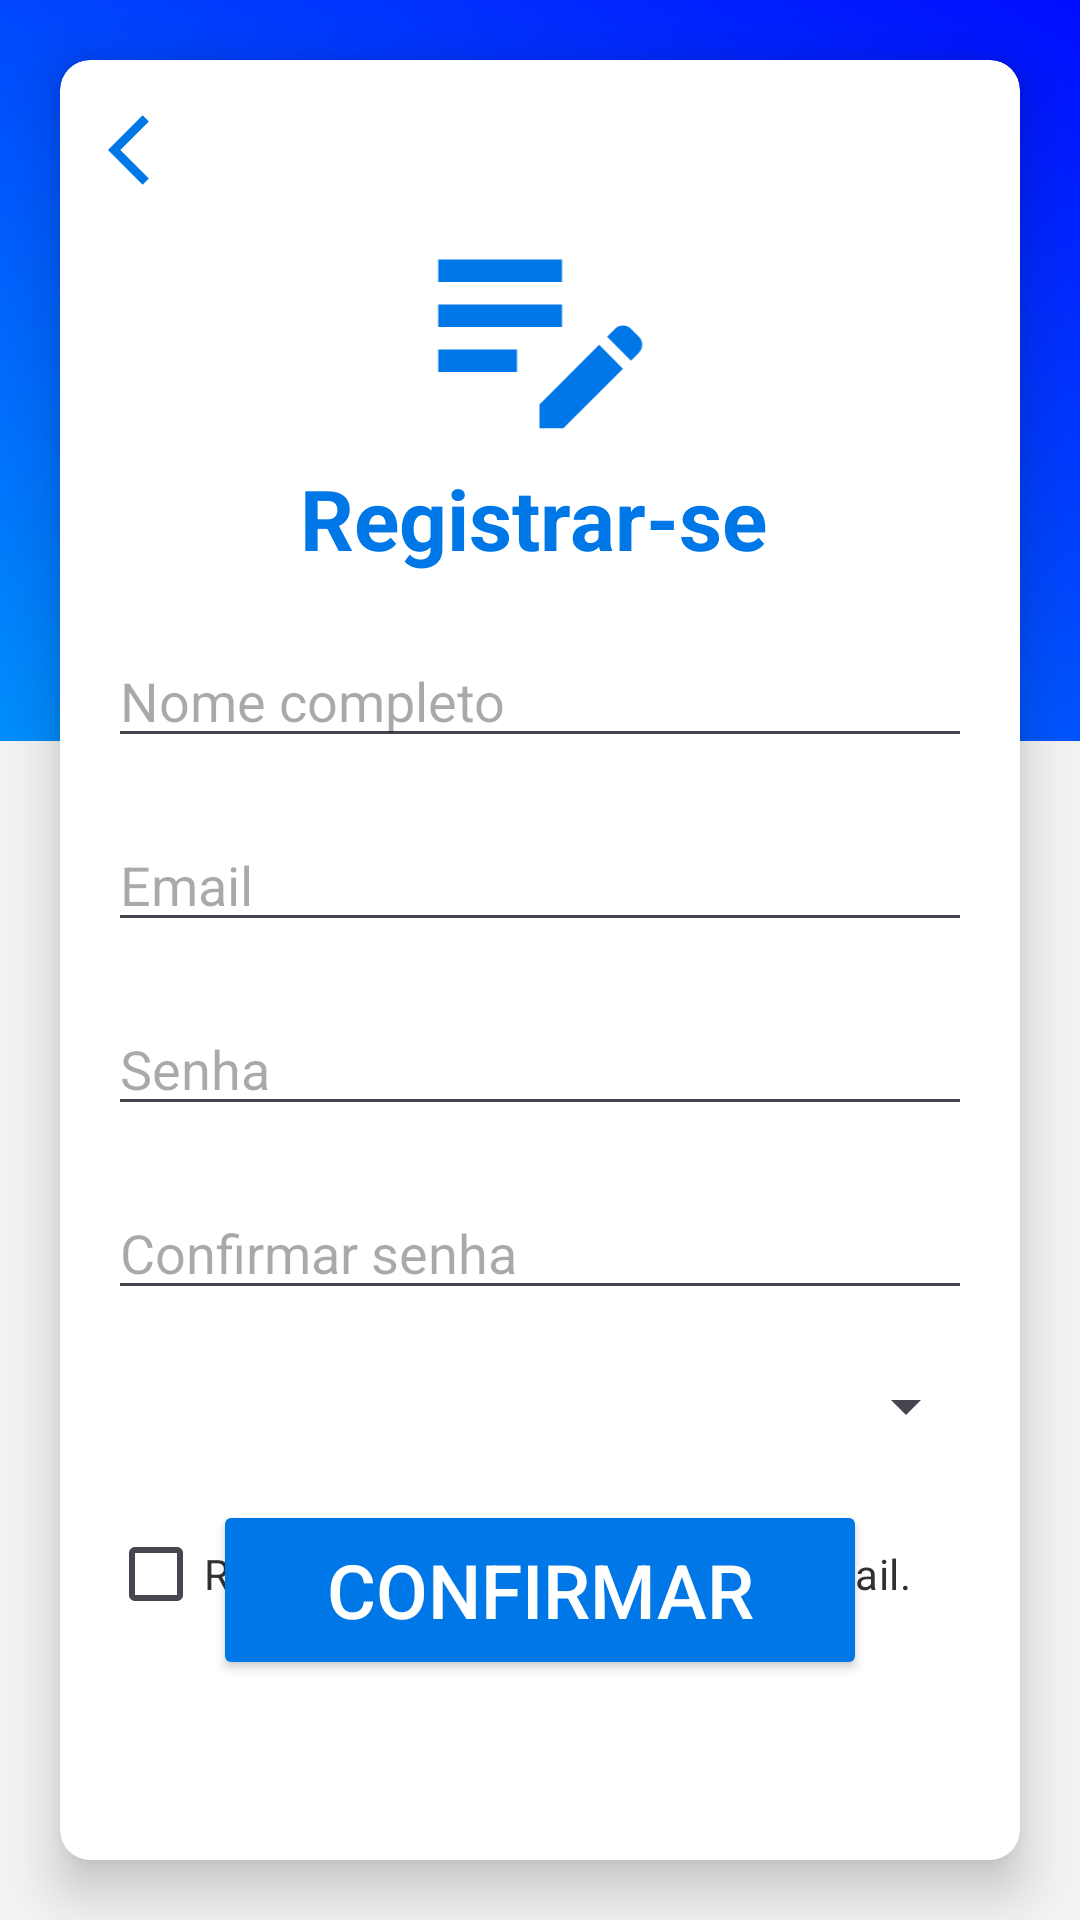

Reconstruct the res/layout file that produces this screen, plus the resources it refers to.
<!-- AndroidManifest.xml: application theme Theme.AppAtletica -->
<!-- res/layout/login_register.xml -->
<?xml version="1.0" encoding="utf-8"?>
<RelativeLayout xmlns:android="http://schemas.android.com/apk/res/android"
    xmlns:app="http://schemas.android.com/apk/res-auto"
    xmlns:tools="http://schemas.android.com/tools"
    android:layout_width="match_parent"
    android:layout_height="match_parent"
    tools:context=".RegisterActivity">

    <RelativeLayout
        android:layout_width="match_parent"
        android:layout_height="match_parent"
        android:background="@drawable/gradientbg">

        <View
            android:id="@+id/whiteSquare"
            android:layout_width="match_parent"
            android:layout_height="393dp"
            android:layout_alignParentBottom="true"
            android:background="@color/white2" />

        <androidx.cardview.widget.CardView
            android:id="@+id/centeredWhiteView"
            android:layout_width="320dp"
            android:layout_height="600dp"
            android:layout_centerInParent="true"
            app:cardBackgroundColor="@color/white"
            app:cardCornerRadius="10dp"
            app:cardElevation="10dp">

            <LinearLayout
                android:layout_width="match_parent"
                android:layout_height="600dp"
                android:orientation="vertical"
                android:padding="16dp">

                <ImageButton
                    android:layout_width="28dp"
                    android:layout_height="28dp"
                    android:backgroundTint="@color/white"
                    android:onClick="btnVoltar"
                    android:src="@drawable/baseline_arrow_back_ios_24" />

                <ImageView
                    android:layout_width="109dp"
                    android:layout_height="90dp"
                    android:layout_gravity="center"
                    android:src="@drawable/edit_note" />

                <TextView
                    android:layout_width="160dp"
                    android:layout_height="wrap_content"
                    android:layout_gravity="center"
                    android:text="Registrar-se"
                    android:textColor="@color/blue"
                    android:textSize="28dp"
                    android:textStyle="bold" />

                <Space
                    android:layout_width="match_parent"
                    android:layout_height="20dp" />

                <EditText
                    android:id="@+id/nomeEditText"
                    android:layout_width="match_parent"
                    android:layout_height="wrap_content"
                    android:hint="Nome completo"
                    android:textColor="@color/black2"/>

                <Space
                    android:layout_width="match_parent"
                    android:layout_height="20dp" />

                <EditText
                    android:id="@+id/emailEditText"
                    android:layout_width="match_parent"
                    android:layout_height="wrap_content"
                    android:hint="Email"
                    android:textColor="@color/black2"/>

                <Space
                    android:layout_width="match_parent"
                    android:layout_height="20dp"
                    android:textColor="@color/black2"/>

                <EditText
                    android:id="@+id/senhaEditText"
                    android:layout_width="match_parent"
                    android:layout_height="wrap_content"
                    android:hint="Senha"
                    android:inputType="textPassword"
                    android:textColor="@color/black2"/>

                <Space
                    android:layout_width="match_parent"
                    android:layout_height="20dp" />

                <EditText
                    android:id="@+id/senhaConfirmText"
                    android:layout_width="match_parent"
                    android:layout_height="wrap_content"
                    android:hint="Confirmar senha"
                    android:inputType="textPassword"
                    android:textColor="@color/black2" />

                <Space
                    android:layout_width="match_parent"
                    android:layout_height="20dp" />

                <Spinner
                    android:id="@+id/spinnerCursos"
                    android:layout_width="290dp"
                    android:layout_height="wrap_content" />

                <Space
                    android:layout_width="match_parent"
                    android:layout_height="20dp" />

                <CheckBox
                    android:id="@+id/myCheckBox"
                    android:layout_width="wrap_content"
                    android:layout_height="wrap_content"
                    android:checked="false"
                    android:text="Receber notícias e avisos por e-mail."
                    android:textColor="@color/black2" />
            </LinearLayout>

        </androidx.cardview.widget.CardView>

        <FrameLayout
            android:layout_width="match_parent"
            android:layout_height="match_parent"
            android:elevation="100dp">

            <Button
                android:id="@+id/btnConfirm"
                android:layout_width="218dp"
                android:layout_height="60dp"
                android:layout_gravity="center_horizontal|bottom"
                android:layout_marginBottom="80dp"
                android:backgroundTint="@color/blue"
                android:elevation="100dp"
                android:onClick="cadastrarUsuario"
                android:text="Confirmar"
                android:textColor="@color/white"
                android:textSize="25dp" />

        </FrameLayout>

    </RelativeLayout>
</RelativeLayout>
<!-- resources referenced by this layout -->
<resources>
  <color name="black2">#313131</color>
  <color name="blue">#0077E6</color>
  <color name="white">#FFFFFF</color>
  <color name="white2">#F3F3F3</color>
  <!-- drawable baseline_arrow_back_ios_24 (drawable) -->
  <vector android:autoMirrored="true" android:height="28dp"
      android:tint="#0077E6" android:viewportHeight="24"
      android:viewportWidth="24" android:width="28dp" xmlns:android="http://schemas.android.com/apk/res/android">
      <path android:fillColor="@android:color/white" android:pathData="M11.67,3.87L9.9,2.1 0,12l9.9,9.9 1.77,-1.77L3.54,12z"/>
  </vector>
  <!-- drawable edit_note (drawable) -->
  <vector android:height="80dp" android:tint="#0077E6"
      android:viewportHeight="24" android:viewportWidth="24"
      android:width="80dp" xmlns:android="http://schemas.android.com/apk/res/android">
      <path android:fillColor="@android:color/white" android:pathData="M3,10h11v2H3V10zM3,8h11V6H3V8zM3,16h7v-2H3V16zM18.01,12.87l0.71,-0.71c0.39,-0.39 1.02,-0.39 1.41,0l0.71,0.71c0.39,0.39 0.39,1.02 0,1.41l-0.71,0.71L18.01,12.87zM17.3,13.58l-5.3,5.3V21h2.12l5.3,-5.3L17.3,13.58z"/>
  </vector>
  <!-- drawable gradientbg (drawable) -->
  <?xml version="1.0" encoding="utf-8"?>
      <shape xmlns:android="http://schemas.android.com/apk/res/android">
          <gradient
              android:type="linear"
              android:startColor="#00FFF7"
              android:endColor="#000DFF"
              android:angle="45"
          />
      </shape>
  <style name="Theme.AppAtletica" parent="Base.Theme.AppAtletica" />
  <style name="Base.Theme.AppAtletica" parent="Theme.Material3.DayNight.NoActionBar">
          
          
      </style>
</resources>
